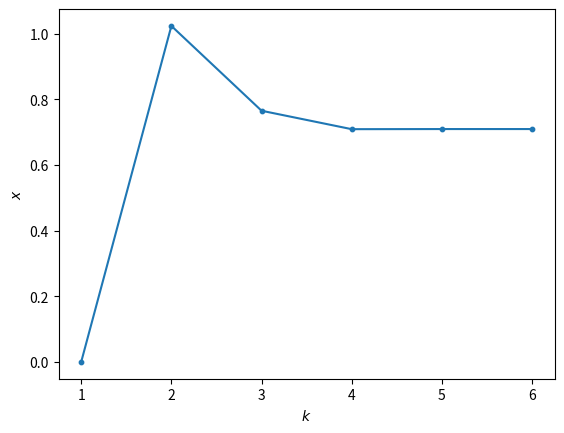
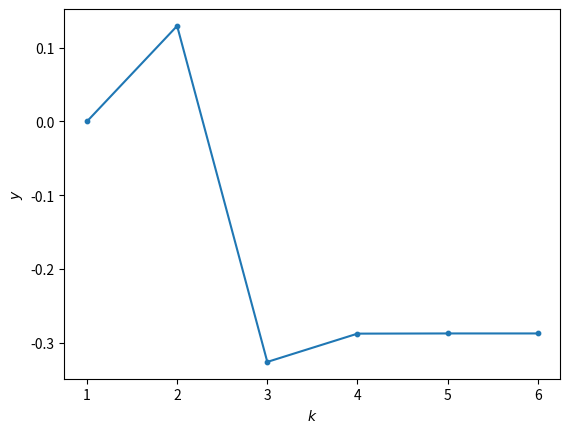
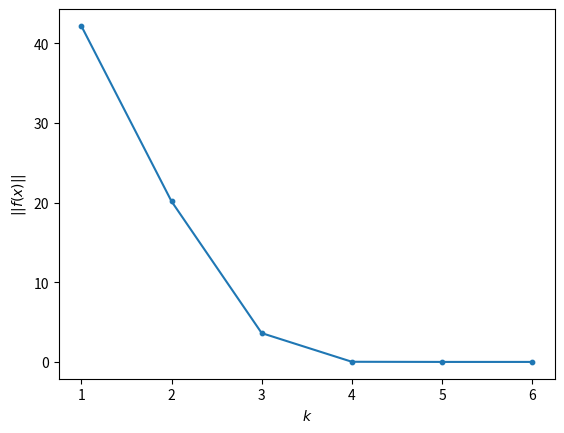
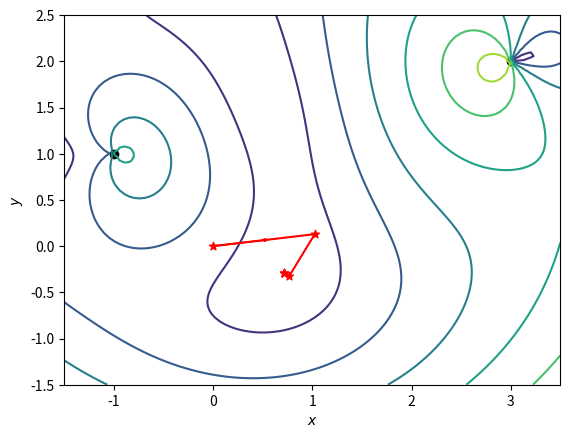

These charts were generated, in order, by the following Python code:
#!/usr/local/bin/python3
# -*- coding:utf-8 -*-
# Python 3.6+
# Code for Exerises 18.4
# Author: Utoppia
# Date  : 24 May 2020

import numpy as np 
from numpy.linalg import inv, pinv, norm
import matplotlib.pyplot as plt
import math

def force(a1, a2, L1, L2, k, m, g=9.8):
    def F(x, a, L, k):
        dis = norm(a-x)
        return k * (dis - L)/(L*dis)*(a-x)
    def wrapper(x):
        return -m*g*np.array([0, 1]) + F(x,a1,L1,k) + F(x, a2, L2, k)     
    return wrapper

def force_diff(a1, a2, L1, L2, k, m, g=9.8):
    def F_diff(x, a, L, k):
        dis = norm(a-x)
        diff = np.array([
            [1/L-1/dis+(a[0]-x[0])**2/dis**3, (a[0]-x[0])*(a[1]-x[1])/dis**3],
            [(a[0]-x[0])*(a[1]-x[1])/dis**3, 1/L-1/dis+(a[1]-x[1])**2/dis**3]
        ])
        return -k * diff
    def wrapper(x):
        return F_diff(x, a1, L1, k) + F_diff(x, a2, L2, k)
    return wrapper


def lambert_marquardt(x_init, f, f_diff, lbd=1, err=10**(-6), nMax = 100):
    """
    Lambert-Marquardt algorithm to solve nonlinear least squares problem,
    for 1 dimension variable
    -------------------
    Parameters:
        x_init : Float. Initialization of the variable with 1 dimension
        f : calable function 
        f_diff: calable function, the differential coefficient of f
        lbd: Float. Trust parameter
    """
    x, lbds = np.array([x_init]), [lbd]
    counter = 0
    while norm(f(x[counter])) > err and counter < nMax: # iteration
        D = f_diff(x[counter])
        F = f(x[counter]).reshape(-1, 1)
        
        x_net = x[counter] - inv(D.T.dot(D) + lbds[counter]*np.identity(2)).dot(D.T.dot(F)).reshape(1,-1)[0] # update
        if norm(f(x_net)) < norm(f(x[counter])): # judge
            x = np.vstack([x, x_net])
            lbds.append(0.8 * lbds[counter])
        else:
            x = np.vstack([x, x[counter]])
            lbds.append(lbds[counter] * 2)
            
        counter += 1
        print("iteration {}: {}, error: {}, lambda: {}".format(counter, x[counter], norm(f(x[counter])), lbds[counter]))
    return x, lbds, counter

def solve(a1, a2, L1, L2, k, m):

    f = force(a1, a2, L1, L2, k, m)
    f_diff = force_diff(a1, a2, L1, L2, k, m)
    x0 = np.array([0, 0])
    xs, lbds, cnt = lambert_marquardt(x0, f, f_diff)
    x = xs[-1]

    fig = plt.figure()

    k = range(1, cnt+2)
    plt.scatter(k, xs[:,0], s=10)
    plt.plot(k, xs[:,0])
    plt.xlabel('$k$')
    plt.ylabel('$x$')
    #fig.savefig('18-5-1.pdf')

    fig = plt.figure()
    plt.scatter(k, xs[:,1], s=10)
    plt.plot(k, xs[:,1])
    plt.xlabel('$k$')
    plt.ylabel('$y$')
    #fig.savefig('18-5-2.pdf')

    fig = plt.figure()
    residual = [norm(f(x)) for x in xs]
    plt.scatter(k, residual, s=10)
    plt.plot(k, residual)
    plt.xlabel('$k$')
    plt.ylabel('$||f(x)||$')
    #fig.savefig('18-5-3.pdf')

    x = np.linspace(-1.5, 3.5, 100)
    y = np.linspace(-1.5, 2.5, 100)
    X, Y = np.meshgrid(x, y)
    print(X.shape)
    Z = np.zeros((100, 100))
    for i in range(100):
        for j in range(100):
            Z[i,j] = norm(f(np.array([X[i,j], Y[i,j]])))
    fig, ax = plt.subplots()
    CS = ax.contour(X, Y, Z)
    plt.scatter(a1[0], a1[1], marker='o', color='black')
    plt.scatter(a2[0], a2[1], marker='o', color='black')
    plt.scatter(xs[:,0], xs[:,1], marker='*', color='r')
    plt.plot(xs[:,0], xs[:,1], color='r')
    plt.arrow(xs[0,0], xs[0,1], (xs[1,0]-xs[0,0])/2, (xs[1,1]-xs[0,1])/2, head_width=0.03, color='r')
    plt.xlabel('$x$')
    plt.ylabel('$y$')
    fig.savefig('18-5-4.pdf')
    plt.show()

def main():
    a1 = np.array([3,2])
    a2 = np.array([-1,1])
    L1, L2 = 3, 2
    m, k = 1, 100
    
    solve(a1, a2, L1, L2, k, m)

if __name__ == '__main__':
    main()